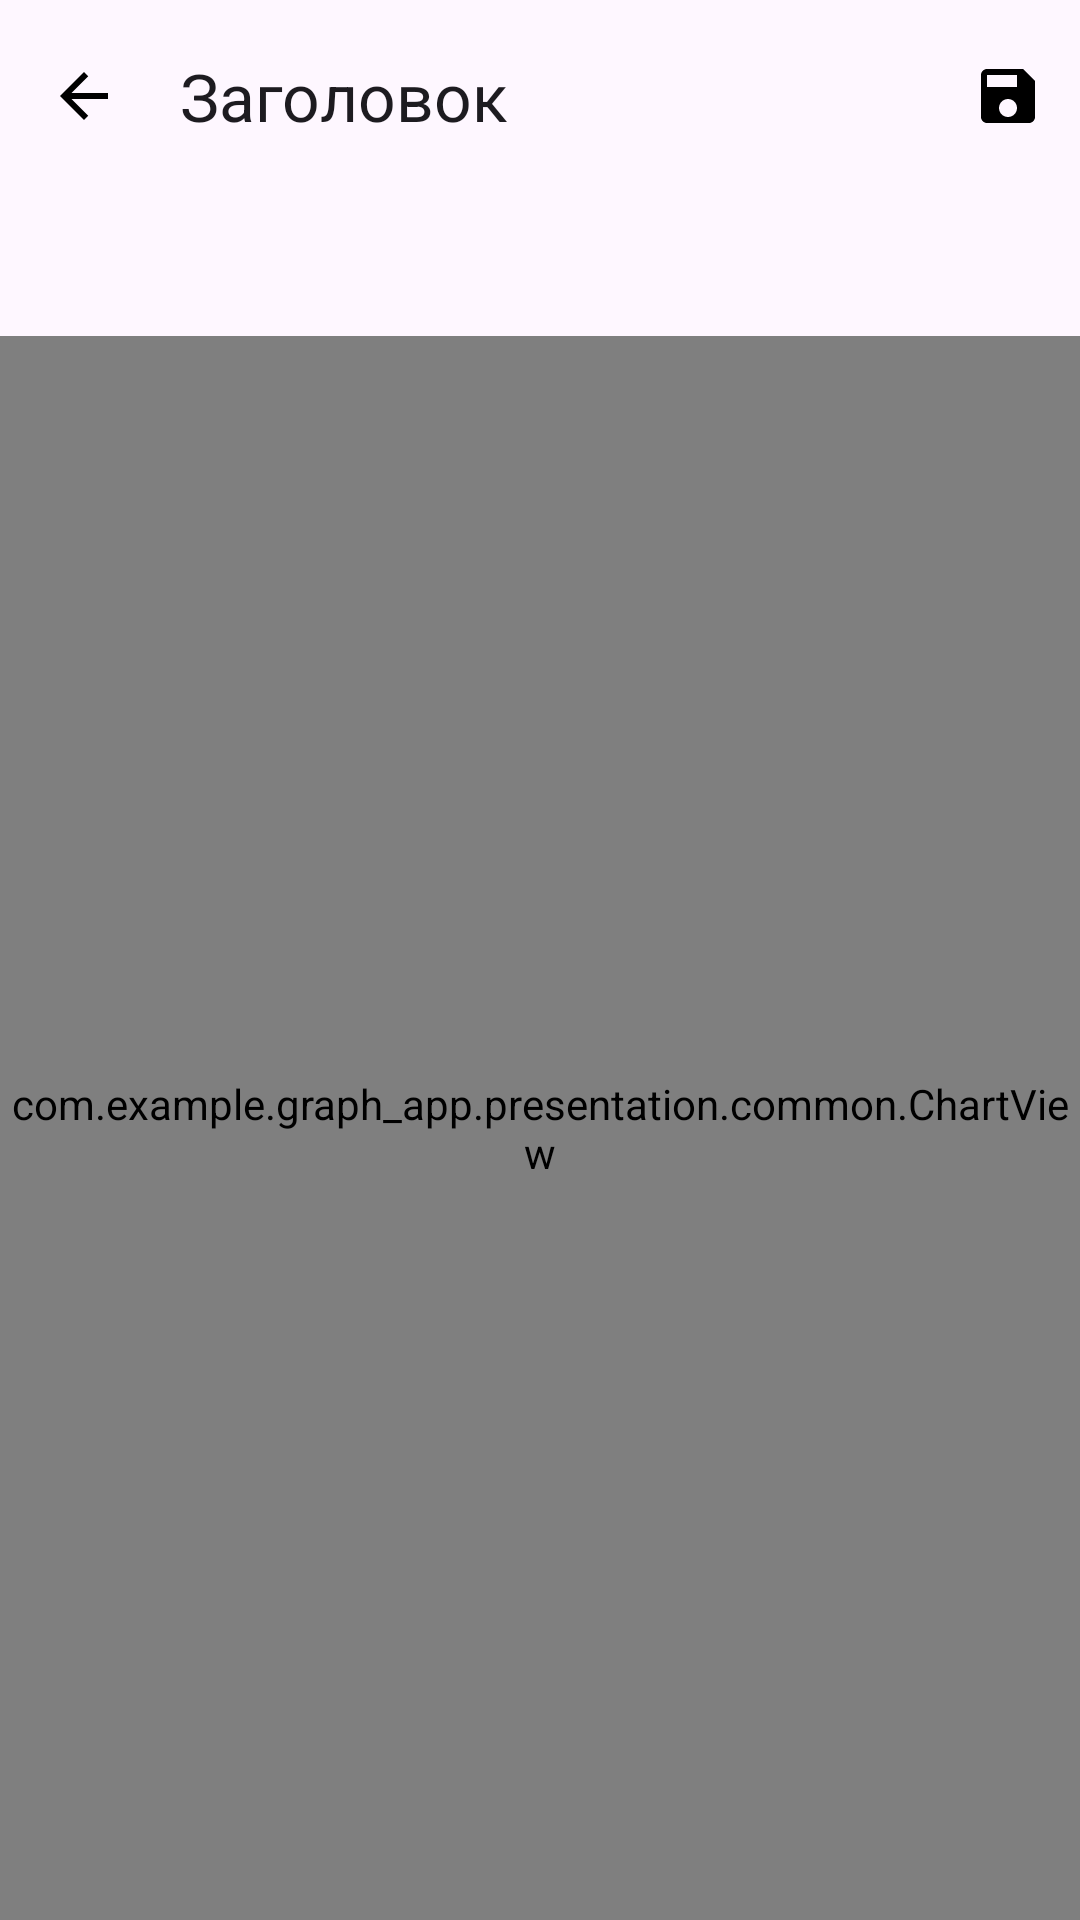

Write the Android layout XML for this screen, with the resource values it uses.
<!-- AndroidManifest.xml: application theme Theme.Graph_app -->
<!-- res/layout/fragment_chart.xml -->
<?xml version="1.0" encoding="utf-8"?>
<LinearLayout xmlns:android="http://schemas.android.com/apk/res/android"
    xmlns:app="http://schemas.android.com/apk/res-auto"
    xmlns:tools="http://schemas.android.com/tools"
    android:layout_width="match_parent"
    android:layout_height="match_parent"
    android:orientation="vertical">

        <com.google.android.material.appbar.MaterialToolbar
            android:id="@+id/toolbar"
            android:layout_width="match_parent"
            android:layout_height="?attr/actionBarSize"
            app:menu="@menu/toolbar_menu"
            android:elevation="10dp"
            app:navigationIcon="@drawable/ic_back"
            app:title="Заголовок" />



    <androidx.recyclerview.widget.RecyclerView
        android:id="@+id/coordinates_recycler_view"
        android:layout_width="match_parent"
        android:layout_height="wrap_content"
        android:orientation="horizontal"
        android:padding="16dp"
        android:clipToPadding="false"
        app:layoutManager="androidx.recyclerview.widget.LinearLayoutManager"
        tools:listitem="@layout/item_coordinate" />

    <com.example.graph_app.presentation.common.ChartView
        android:id="@+id/graphView"
        android:layout_width="match_parent"
        android:layout_height="0dp"
        android:layout_weight="1"
        android:layout_marginTop="16dp"/>

</LinearLayout>
<!-- res/layout/item_coordinate.xml (included above) -->
<?xml version="1.0" encoding="utf-8"?>
<LinearLayout xmlns:android="http://schemas.android.com/apk/res/android"
    android:layout_width="wrap_content"
    android:layout_height="80dp"
    xmlns:tools="http://schemas.android.com/tools"
    android:minWidth="40dp"
    android:orientation="vertical">

    <TextView
        android:id="@+id/x"
        android:layout_width="match_parent"
        android:layout_height="0dp"
        android:layout_weight="1"
        android:gravity="center"
        tools:text="3"
        android:background="@drawable/shape"/>

    <TextView
        android:id="@+id/y"
        android:layout_width="match_parent"
        android:layout_height="0dp"
        android:layout_weight="1"
        tools:text="1"
        android:gravity="center"
        android:background="@drawable/shape"/>

</LinearLayout>
<!-- resources referenced by this layout -->
<resources>
  <!-- drawable ic_back (drawable) -->
  <vector xmlns:android="http://schemas.android.com/apk/res/android"
      android:width="24dp"
      android:height="24dp"
      android:autoMirrored="true"
      android:tint="@color/theme_color"
      android:viewportWidth="24"
      android:viewportHeight="24">
  
      <path
          android:fillColor="@android:color/white"
          android:pathData="M20,11H7.83l5.59,-5.59L12,4l-8,8 8,8 1.41,-1.41L7.83,13H20v-2z" />
  
  </vector>
  <!-- drawable shape (drawable) -->
  <?xml version="1.0" encoding="utf-8"?>
  <shape xmlns:android="http://schemas.android.com/apk/res/android"
      android:shape="rectangle" >
  
      <stroke android:width="2px"
          android:color="@color/theme_color" />
  
  </shape>
  <style name="Theme.Graph_app" parent="Base.Theme.Graph_app" />
  <color name="theme_color">#FF000000</color>
  <style name="Base.Theme.Graph_app" parent="Theme.Material3.DayNight.NoActionBar">
          
          
      </style>
</resources>
